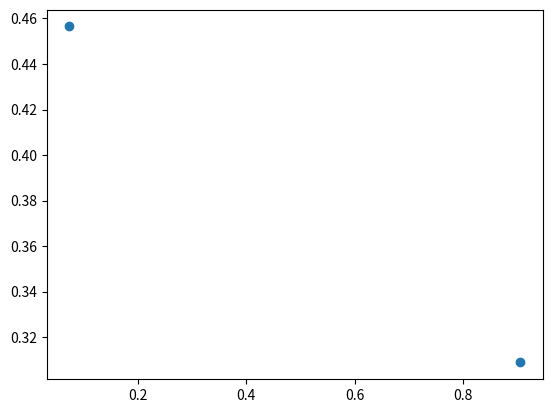

Here is the Python script that generated this plot:
import numpy as np
import matplotlib.pyplot as plt
from matplotlib.animation import FuncAnimation

class GrowingNeuralGas:
    def __init__(self, input_dim, max_nodes, max_age, epsilon_b, epsilon_n, alpha, beta, lambda_, initial_nodes=2):
        self.input_dim = input_dim
        self.max_nodes = max_nodes
        self.max_age = max_age
        self.epsilon_b = epsilon_b
        self.epsilon_n = epsilon_n
        self.alpha = alpha
        self.beta = beta
        self.lambda_ = lambda_
        
        # Initialize nodes
        self.nodes = np.random.rand(initial_nodes, input_dim)
        self.errors = np.zeros(initial_nodes)
        self.ages = np.zeros((initial_nodes, initial_nodes))
        self.connections = np.zeros((initial_nodes, initial_nodes))
        
        self.num_nodes = initial_nodes

    def find_nearest(self, x):
        distances = np.linalg.norm(self.nodes - x, axis=1)
        nearest = np.argmin(distances)
        second_nearest = np.argpartition(distances, 1)[1]
        return nearest, second_nearest

    def update_nodes(self, x, nearest, second_nearest):
        self.errors[nearest] += np.linalg.norm(self.nodes[nearest] - x)**2
        self.nodes[nearest] += self.epsilon_b * (x - self.nodes[nearest])
        for i in range(self.num_nodes):
            if self.connections[nearest, i] > 0:
                self.ages[nearest, i] += 1
                self.nodes[i] += self.epsilon_n * (x - self.nodes[i])

    def add_node(self):
        q = np.argmax(self.errors)
        f = np.argmax(self.connections[q])
        new_node = (self.nodes[q] + self.nodes[f]) / 2.0
        self.nodes = np.vstack([self.nodes, new_node])
        self.errors = np.append(self.errors, 0)
        self.connections = np.pad(self.connections, ((0, 1), (0, 1)), 'constant')
        self.ages = np.pad(self.ages, ((0, 1), (0, 1)), 'constant')
        
        self.connections[q, f] = self.connections[f, q] = 0
        self.connections[q, self.num_nodes] = self.connections[self.num_nodes, q] = 1
        self.connections[f, self.num_nodes] = self.connections[self.num_nodes, f] = 1
        
        self.errors[q] *= self.alpha
        self.errors[f] *= self.alpha
        
        self.num_nodes += 1

    def remove_old_connections(self):
        self.connections[self.ages > self.max_age] = 0
        self.ages[self.ages > self.max_age] = 0
        to_remove = np.where(np.sum(self.connections, axis=0) == 0)[0]
        self.nodes = np.delete(self.nodes, to_remove, axis=0)
        self.errors = np.delete(self.errors, to_remove)
        self.connections = np.delete(self.connections, to_remove, axis=0)
        self.connections = np.delete(self.connections, to_remove, axis=1)
        self.ages = np.delete(self.ages, to_remove, axis=0)
        self.ages = np.delete(self.ages, to_remove, axis=1)
        self.num_nodes -= len(to_remove)

    def train(self, data, epochs, interval=10):
        fig, ax = plt.subplots()
        sc = ax.scatter(self.nodes[:, 0], self.nodes[:, 1])
        lines = []

        def update(frame):
            ax.clear()
            for _ in range(interval):
                for x in data:
                    nearest, second_nearest = self.find_nearest(x)
                    self.update_nodes(x, nearest, second_nearest)
                    self.ages[nearest, :] += 1
                    self.ages[:, nearest] += 1
                    self.ages[nearest, second_nearest] = self.ages[second_nearest, nearest] = 0
                    self.connections[nearest, second_nearest] = self.connections[second_nearest, nearest] = 1

                    if frame % self.lambda_ == 0 and self.num_nodes < self.max_nodes:
                        self.add_node()
                    self.errors *= self.beta
                    self.remove_old_connections()

            ax.scatter(self.nodes[:, 0], self.nodes[:, 1])
            for i in range(self.num_nodes):
                for j in range(i + 1, self.num_nodes):
                    if self.connections[i, j] > 0:
                        line, = ax.plot([self.nodes[i, 0], self.nodes[j, 0]], [self.nodes[i, 1], self.nodes[j, 1]], 'k-')
                        lines.append(line)

        ani = FuncAnimation(fig, update, frames=epochs // interval, repeat=False)
        plt.show()

# Example usage
input_dim = 2  # Dimensionality of the input data
max_nodes = 20  # Maximum number of nodes
max_age = 50  # Maximum age of edges
epsilon_b = 0.05  # Learning rate for the nearest node
epsilon_n = 0.006  # Learning rate for the neighbors
alpha = 0.5  # Error reduction factor
beta = 0.995  # Error decay factor
lambda_ = 100  # Frequency of adding new nodes

gng = GrowingNeuralGas(input_dim, max_nodes, max_age, epsilon_b, epsilon_n, alpha, beta, lambda_)

# Generate some sample data
data = np.random.rand(1000, input_dim)

# Train the GNG with animation
gng.train(data, epochs=2000)
